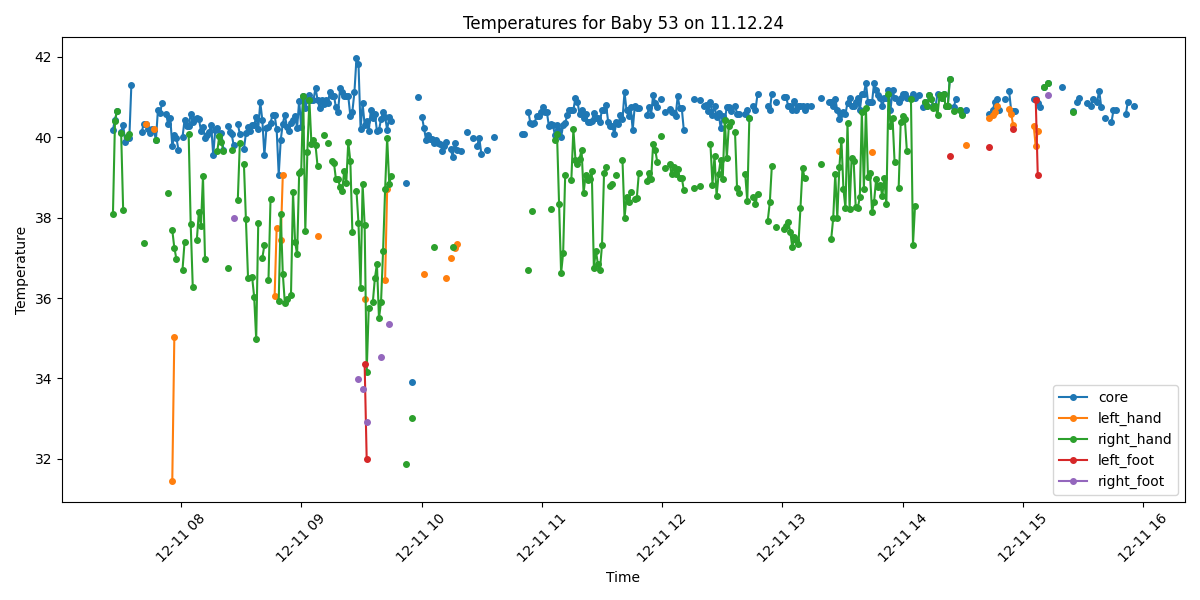

Data behind this chart, as committed beside it:
Process, Image Path, core, left_hand, right_hand, left_foot, right_foot, limbs_avg, core_minus_limbs, diagnosis
True, /data/uabcvmsc/shared/newborn/53/11.12.2…, 40.19, , 38.1, , , 38.1, 2.09, Fever
True, /data/uabcvmsc/shared/newborn/53/11.12.2…, 40.44, , 40.41, , , 40.41, 0.03, Fever
True, /data/uabcvmsc/shared/newborn/53/11.12.2…, 40.65, , 40.65, , , 40.65, 0.0, Fever
False, /data/uabcvmsc/shared/newborn/53/11.12.2…, , , , , , , , 
True, /data/uabcvmsc/shared/newborn/53/11.12.2…, 40.14, , 40.11, , , 40.11, 0.03, Fever
True, /data/uabcvmsc/shared/newborn/53/11.12.2…, 40.3, , 38.18, , , 38.18, 2.12, Fever
True, /data/uabcvmsc/shared/newborn/53/11.12.2…, 39.89, , , , , , , Fever
True, /data/uabcvmsc/shared/newborn/53/11.12.2…, 40.01, , 40.01, , , 40.01, 0.0, Fever
True, /data/uabcvmsc/shared/newborn/53/11.12.2…, 39.98, , 40.09, , , 40.09, -0.11, Fever
True, /data/uabcvmsc/shared/newborn/53/11.12.2…, 41.3, , , , , , , Fever
False, /data/uabcvmsc/shared/newborn/53/11.12.2…, , , , , , , , 
False, /data/uabcvmsc/shared/newborn/53/11.12.2…, , , , , , , , 
False, /data/uabcvmsc/shared/newborn/53/11.12.2…, , , , , , , , 
False, /data/uabcvmsc/shared/newborn/53/11.12.2…, , , , , , , , 
True, /data/uabcvmsc/shared/newborn/53/11.12.2…, 40.12, , , , , , , Fever
True, /data/uabcvmsc/shared/newborn/53/11.12.2…, 40.33, , 37.36, , , 37.36, 2.97, Fever and Peripheral shutdown
True, /data/uabcvmsc/shared/newborn/53/11.12.2…, 40.33, 40.33, , , , 40.33, 0.0, Fever
True, /data/uabcvmsc/shared/newborn/53/11.12.2…, 40.2, , , , , , , Fever
True, /data/uabcvmsc/shared/newborn/53/11.12.2…, 40.11, , , , , , , Fever
True, /data/uabcvmsc/shared/newborn/53/11.12.2…, 40.21, , , , , , , Fever
True, /data/uabcvmsc/shared/newborn/53/11.12.2…, 40.19, 40.2, , , , 40.2, -0.01, Fever
True, /data/uabcvmsc/shared/newborn/53/11.12.2…, 39.93, , 39.93, , , 39.93, 0.0, Fever
True, /data/uabcvmsc/shared/newborn/53/11.12.2…, 40.69, , , , , , , Fever
True, /data/uabcvmsc/shared/newborn/53/11.12.2…, 40.6, , , , , , , Fever
True, /data/uabcvmsc/shared/newborn/53/11.12.2…, 40.85, , , , , , , Fever
False, /data/uabcvmsc/shared/newborn/53/11.12.2…, , , , , , , , 
True, /data/uabcvmsc/shared/newborn/53/11.12.2…, 40.58, , , , , , , Fever
True, /data/uabcvmsc/shared/newborn/53/11.12.2…, 40.32, , 38.61, , , 38.61, 1.71, Fever
True, /data/uabcvmsc/shared/newborn/53/11.12.2…, 40.49, , , , , , , Fever
True, /data/uabcvmsc/shared/newborn/53/11.12.2…, 39.78, 31.46, 37.69, , , 34.58, 5.2, Fever and Peripheral shutdown
True, /data/uabcvmsc/shared/newborn/53/11.12.2…, 40.06, 35.02, 37.25, , , 36.14, 3.92, Fever and Peripheral shutdown
True, /data/uabcvmsc/shared/newborn/53/11.12.2…, 39.99, , 36.98, , , 36.98, 3.01, Fever and Peripheral shutdown
True, /data/uabcvmsc/shared/newborn/53/11.12.2…, 39.69, , , , , , , Fever
False, /data/uabcvmsc/shared/newborn/53/11.12.2…, , , , , , , , 
True, /data/uabcvmsc/shared/newborn/53/11.12.2…, 40.0, , 36.7, , , 36.7, 3.3, Fever and Peripheral shutdown
True, /data/uabcvmsc/shared/newborn/53/11.12.2…, 40.43, , 37.39, , , 37.39, 3.04, Fever and Peripheral shutdown
True, /data/uabcvmsc/shared/newborn/53/11.12.2…, 40.28, , , , , , , Fever
True, /data/uabcvmsc/shared/newborn/53/11.12.2…, 40.28, , 40.08, , , 40.08, 0.2, Fever
True, /data/uabcvmsc/shared/newborn/53/11.12.2…, 40.58, , 37.84, , , 37.84, 2.74, Fever and Peripheral shutdown
True, /data/uabcvmsc/shared/newborn/53/11.12.2…, 40.37, , 36.28, , , 36.28, 4.09, Fever and Peripheral shutdown
True, /data/uabcvmsc/shared/newborn/53/11.12.2…, 40.46, , , , , , , Fever
True, /data/uabcvmsc/shared/newborn/53/11.12.2…, 40.48, , 37.45, , , 37.45, 3.03, Fever and Peripheral shutdown
True, /data/uabcvmsc/shared/newborn/53/11.12.2…, 40.46, , 38.15, , , 38.15, 2.31, Fever
True, /data/uabcvmsc/shared/newborn/53/11.12.2…, 40.16, , 37.8, , , 37.8, 2.36, Fever
True, /data/uabcvmsc/shared/newborn/53/11.12.2…, 40.26, , 39.03, , , 39.03, 1.23, Fever
True, /data/uabcvmsc/shared/newborn/53/11.12.2…, 39.99, , 36.98, , , 36.98, 3.01, Fever and Peripheral shutdown
True, /data/uabcvmsc/shared/newborn/53/11.12.2…, 40.05, , , , , , , Fever
True, /data/uabcvmsc/shared/newborn/53/11.12.2…, 40.13, , , , , , , Fever
True, /data/uabcvmsc/shared/newborn/53/11.12.2…, 40.31, , , , , , , Fever
True, /data/uabcvmsc/shared/newborn/53/11.12.2…, 39.56, , , , , , , Fever
True, /data/uabcvmsc/shared/newborn/53/11.12.2…, 40.17, , , , , , , Fever
True, /data/uabcvmsc/shared/newborn/53/11.12.2…, 40.23, , 39.66, , , 39.66, 0.57, Fever
True, /data/uabcvmsc/shared/newborn/53/11.12.2…, 40.04, , 40.04, , , 40.04, 0.0, Fever
True, /data/uabcvmsc/shared/newborn/53/11.12.2…, 40.1, , 39.88, , , 39.88, 0.22, Fever
True, /data/uabcvmsc/shared/newborn/53/11.12.2…, 39.69, , 39.65, , , 39.65, 0.04, Fever
False, /data/uabcvmsc/shared/newborn/53/11.12.2…, , , , , , , , 
True, /data/uabcvmsc/shared/newborn/53/11.12.2…, 40.29, , 36.76, , , 36.76, 3.53, Fever and Peripheral shutdown
True, /data/uabcvmsc/shared/newborn/53/11.12.2…, 40.13, , , , , , , Fever
True, /data/uabcvmsc/shared/newborn/53/11.12.2…, 40.08, , 39.69, , , 39.69, 0.39, Fever
True, /data/uabcvmsc/shared/newborn/53/11.12.2…, 39.8, , , , 37.98, 37.98, 1.82, Fever
... 440 more rows
